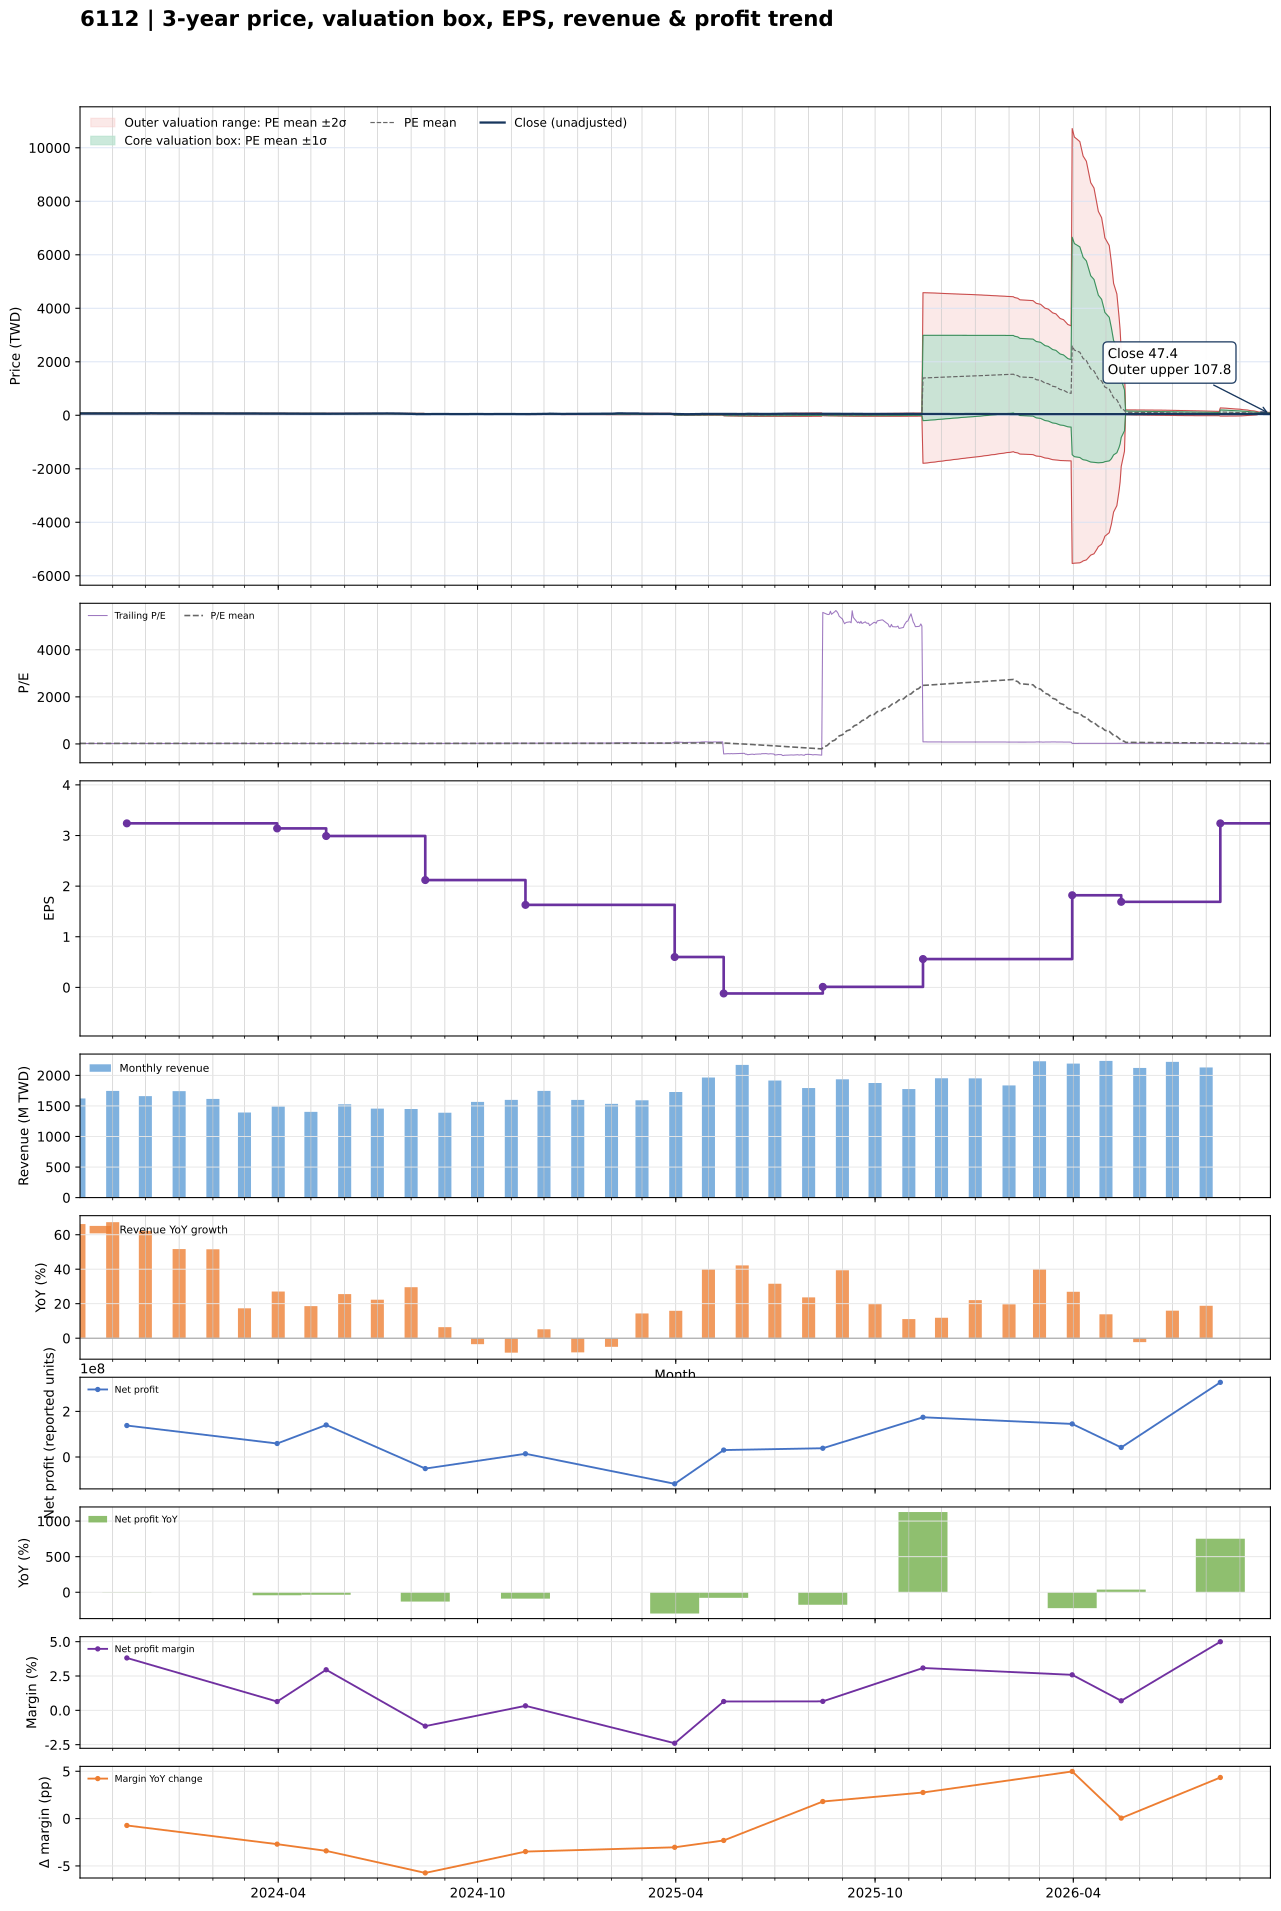

The table this chart was drawn from, first rows:
date, close, available_date, period_end, ttm_eps, pe, pe_mean, pe_std, price_m2, price_m1, price_mean, price_p1, price_p2, forward_eps, forward_pe, forward_pe_mean, forward_pe_std, forward_price_m2, forward_price_m1, forward_price_mean, forward_price_p1, forward_price_p2
2023-10-02, 62.8, 2023-08-14, 2023-06-30, 3.26, 19.26, 22.39, 2.807, 54.7, 63.85, 73.01, 82.16, 91.31, , , , , , , , , 
2023-10-03, 62.2, 2023-08-14, 2023-06-30, 3.26, 19.08, 22.39, 2.815, 54.63, 63.8, 72.98, 82.16, 91.33, , , , , , , , , 
2023-10-04, 62.5, 2023-08-14, 2023-06-30, 3.26, 19.17, 22.38, 2.82, 54.57, 63.77, 72.96, 82.16, 91.35, , , , , , , , , 
2023-10-05, 66.5, 2023-08-14, 2023-06-30, 3.26, 20.4, 22.39, 2.816, 54.62, 63.8, 72.98, 82.16, 91.34, , , , , , , , , 
2023-10-06, 66.3, 2023-08-14, 2023-06-30, 3.26, 20.34, 22.39, 2.814, 54.64, 63.82, 72.99, 82.16, 91.33, , , , , , , , , 
2023-10-11, 65.8, 2023-08-14, 2023-06-30, 3.26, 20.18, 22.38, 2.82, 54.57, 63.76, 72.95, 82.15, 91.34, , , , , , , , , 
2023-10-12, 67.1, 2023-08-14, 2023-06-30, 3.26, 20.58, 22.37, 2.822, 54.54, 63.74, 72.94, 82.14, 91.34, , , , , , , , , 
2023-10-13, 68.1, 2023-08-14, 2023-06-30, 3.26, 20.89, 22.37, 2.824, 54.52, 63.72, 72.93, 82.13, 91.34, , , , , , , , , 
2023-10-16, 66.1, 2023-08-14, 2023-06-30, 3.26, 20.28, 22.37, 2.826, 54.49, 63.7, 72.92, 82.13, 91.34, , , , , , , , , 
2023-10-17, 66.3, 2023-08-14, 2023-06-30, 3.26, 20.34, 22.37, 2.826, 54.49, 63.7, 72.92, 82.13, 91.34, , , , , , , , , 
2023-10-18, 65.8, 2023-08-14, 2023-06-30, 3.26, 20.18, 22.36, 2.829, 54.46, 63.68, 72.9, 82.13, 91.35, , , , , , , , , 
2023-10-19, 64.8, 2023-08-14, 2023-06-30, 3.26, 19.88, 22.36, 2.83, 54.45, 63.67, 72.9, 82.13, 91.35, , , , , , , , , 
2023-10-20, 62.1, 2023-08-14, 2023-06-30, 3.26, 19.05, 22.35, 2.841, 54.34, 63.6, 72.86, 82.12, 91.38, , , , , , , , , 
2023-10-23, 61.3, 2023-08-14, 2023-06-30, 3.26, 18.8, 22.33, 2.856, 54.19, 63.5, 72.81, 82.12, 91.43, , , , , , , , , 
2023-10-24, 62.8, 2023-08-14, 2023-06-30, 3.26, 19.26, 22.31, 2.869, 54.01, 63.36, 72.72, 82.07, 91.43, , , , , , , , , 
2023-10-25, 63.8, 2023-08-14, 2023-06-30, 3.26, 19.57, 22.27, 2.875, 53.85, 63.22, 72.59, 81.96, 91.34, , , , , , , , , 
2023-10-26, 61.6, 2023-08-14, 2023-06-30, 3.26, 18.9, 22.22, 2.884, 53.64, 63.04, 72.44, 81.84, 91.24, , , , , , , , , 
2023-10-27, 62.6, 2023-08-14, 2023-06-30, 3.26, 19.2, 22.18, 2.893, 53.45, 62.88, 72.31, 81.74, 91.17, , , , , , , , , 
2023-10-30, 63, 2023-08-14, 2023-06-30, 3.26, 19.33, 22.13, 2.886, 53.32, 62.73, 72.14, 81.55, 90.96, , , , , , , , , 
2023-10-31, 60.3, 2023-08-14, 2023-06-30, 3.26, 18.5, 22.05, 2.849, 53.3, 62.59, 71.87, 81.16, 90.45, , , , , , , , , 
2023-11-01, 61.1, 2023-08-14, 2023-06-30, 3.26, 18.74, 21.96, 2.796, 53.37, 62.48, 71.6, 80.71, 89.83, , , , , , , , , 
2023-11-02, 61.6, 2023-08-14, 2023-06-30, 3.26, 18.9, 21.88, 2.744, 53.45, 62.39, 71.34, 80.28, 89.23, , , , , , , , , 
2023-11-03, 64.6, 2023-08-14, 2023-06-30, 3.26, 19.82, 21.82, 2.7, 53.52, 62.33, 71.13, 79.93, 88.73, , , , , , , , , 
2023-11-06, 67.9, 2023-08-14, 2023-06-30, 3.26, 20.83, 21.75, 2.615, 53.85, 62.38, 70.9, 79.43, 87.95, , , , , , , , , 
2023-11-07, 67.6, 2023-08-14, 2023-06-30, 3.26, 20.74, 21.75, 2.615, 53.85, 62.37, 70.9, 79.42, 87.95, , , , , , , , , 
2023-11-08, 66.9, 2023-08-14, 2023-06-30, 3.26, 20.52, 21.74, 2.617, 53.81, 62.34, 70.88, 79.41, 87.94, , , , , , , , , 
2023-11-09, 65.8, 2023-08-14, 2023-06-30, 3.26, 20.18, 21.71, 2.617, 53.73, 62.26, 70.79, 79.32, 87.85, , , , , , , , , 
2023-11-10, 66.2, 2023-08-14, 2023-06-30, 3.26, 20.31, 21.68, 2.608, 53.67, 62.18, 70.68, 79.18, 87.69, , , , , , , , , 
2023-11-13, 66.9, 2023-08-14, 2023-06-30, 3.26, 20.52, 21.65, 2.603, 53.62, 62.1, 70.59, 79.07, 87.56, , , , , , , , , 
2023-11-14, 66.1, 2023-11-14, 2023-09-30, 3.24, 20.4, 21.62, 2.595, 53.24, 61.65, 70.06, 78.47, 86.88, , , , , , , , , 
2023-11-15, 65.9, 2023-11-14, 2023-09-30, 3.24, 20.34, 21.58, 2.578, 53.22, 61.57, 69.93, 78.28, 86.63, , , , , , , , , 
2023-11-16, 66.8, 2023-11-14, 2023-09-30, 3.24, 20.62, 21.55, 2.561, 53.22, 61.51, 69.81, 78.11, 86.4, , , , , , , , , 
2023-11-17, 66.9, 2023-11-14, 2023-09-30, 3.24, 20.65, 21.51, 2.545, 53.21, 61.45, 69.7, 77.94, 86.19, , , , , , , , , 
2023-11-20, 67.4, 2023-11-14, 2023-09-30, 3.24, 20.8, 21.48, 2.535, 53.19, 61.4, 69.61, 77.82, 86.04, , , , , , , , , 
2023-11-21, 68, 2023-11-14, 2023-09-30, 3.24, 20.99, 21.45, 2.518, 53.19, 61.35, 69.51, 77.67, 85.83, , , , , , , , , 
2023-11-22, 69.1, 2023-11-14, 2023-09-30, 3.24, 21.33, 21.43, 2.5, 53.22, 61.32, 69.42, 77.52, 85.62, , , , , , , , , 
2023-11-23, 67.4, 2023-11-14, 2023-09-30, 3.24, 20.8, 21.39, 2.483, 53.22, 61.27, 69.32, 77.36, 85.41, , , , , , , , , 
2023-11-24, 66.3, 2023-11-14, 2023-09-30, 3.24, 20.46, 21.36, 2.465, 53.23, 61.21, 69.2, 77.19, 85.18, , , , , , , , , 
2023-11-27, 65.1, 2023-11-14, 2023-09-30, 3.24, 20.09, 21.32, 2.445, 53.22, 61.15, 69.07, 76.99, 84.91, , , , , , , , , 
2023-11-28, 66.2, 2023-11-14, 2023-09-30, 3.24, 20.43, 21.29, 2.431, 53.21, 61.09, 68.97, 76.84, 84.72, , , , , , , , , 
2023-11-29, 66.5, 2023-11-14, 2023-09-30, 3.24, 20.52, 21.26, 2.419, 53.19, 61.03, 68.87, 76.71, 84.55, , , , , , , , , 
2023-11-30, 67.2, 2023-11-14, 2023-09-30, 3.24, 20.74, 21.23, 2.411, 53.18, 60.99, 68.8, 76.61, 84.42, , , , , , , , , 
2023-12-01, 67.9, 2023-11-14, 2023-09-30, 3.24, 20.96, 21.22, 2.406, 53.15, 60.95, 68.75, 76.54, 84.34, , , , , , , , , 
2023-12-04, 68.7, 2023-11-14, 2023-09-30, 3.24, 21.2, 21.2, 2.399, 53.14, 60.92, 68.69, 76.47, 84.24, , , , , , , , , 
2023-12-05, 70, 2023-11-14, 2023-09-30, 3.24, 21.6, 21.19, 2.395, 53.14, 60.9, 68.66, 76.42, 84.18, , , , , , , , , 
2023-12-06, 77, 2023-11-14, 2023-09-30, 3.24, 23.77, 21.2, 2.4, 53.12, 60.9, 68.68, 76.46, 84.23, , , , , , , , , 
2023-12-07, 72, 2023-11-14, 2023-09-30, 3.24, 22.22, 21.19, 2.397, 53.13, 60.89, 68.66, 76.43, 84.19, , , , , , , , , 
2023-12-08, 71.7, 2023-11-14, 2023-09-30, 3.24, 22.13, 21.18, 2.389, 53.14, 60.88, 68.62, 76.36, 84.1, , , , , , , , , 
2023-12-11, 71.6, 2023-11-14, 2023-09-30, 3.24, 22.1, 21.17, 2.384, 53.15, 60.87, 68.6, 76.32, 84.05, , , , , , , , , 
2023-12-12, 71.3, 2023-11-14, 2023-09-30, 3.24, 22.01, 21.15, 2.37, 53.18, 60.86, 68.54, 76.22, 83.89, , , , , , , , , 
2023-12-13, 73.3, 2023-11-14, 2023-09-30, 3.24, 22.62, 21.14, 2.355, 53.23, 60.86, 68.49, 76.12, 83.75, , , , , , , , , 
2023-12-14, 72, 2023-11-14, 2023-09-30, 3.24, 22.22, 21.12, 2.335, 53.3, 60.86, 68.42, 75.99, 83.55, , , , , , , , , 
2023-12-15, 71.5, 2023-11-14, 2023-09-30, 3.24, 22.07, 21.11, 2.328, 53.31, 60.85, 68.39, 75.93, 83.47, , , , , , , , , 
2023-12-18, 70.7, 2023-11-14, 2023-09-30, 3.24, 21.82, 21.1, 2.321, 53.32, 60.83, 68.35, 75.87, 83.39, , , , , , , , , 
2023-12-19, 70.7, 2023-11-14, 2023-09-30, 3.24, 21.82, 21.08, 2.313, 53.33, 60.82, 68.31, 75.81, 83.3, , , , , , , , , 
2023-12-20, 71, 2023-11-14, 2023-09-30, 3.24, 21.91, 21.07, 2.296, 53.37, 60.81, 68.25, 75.69, 83.13, , , , , , , , , 
2023-12-21, 70.6, 2023-11-14, 2023-09-30, 3.24, 21.79, 21.04, 2.27, 53.46, 60.81, 68.17, 75.52, 82.88, , , , , , , , , 
2023-12-22, 70.9, 2023-11-14, 2023-09-30, 3.24, 21.88, 20.99, 2.195, 53.8, 60.91, 68.02, 75.13, 82.24, , , , , , , , , 
2023-12-25, 69.5, 2023-11-14, 2023-09-30, 3.24, 21.45, 20.97, 2.169, 53.88, 60.9, 67.93, 74.96, 81.99, , , , , , , , , 
2023-12-26, 69.6, 2023-11-14, 2023-09-30, 3.24, 21.48, 20.95, 2.151, 53.93, 60.89, 67.86, 74.83, 81.8, , , , , , , , , 
... 666 more rows
